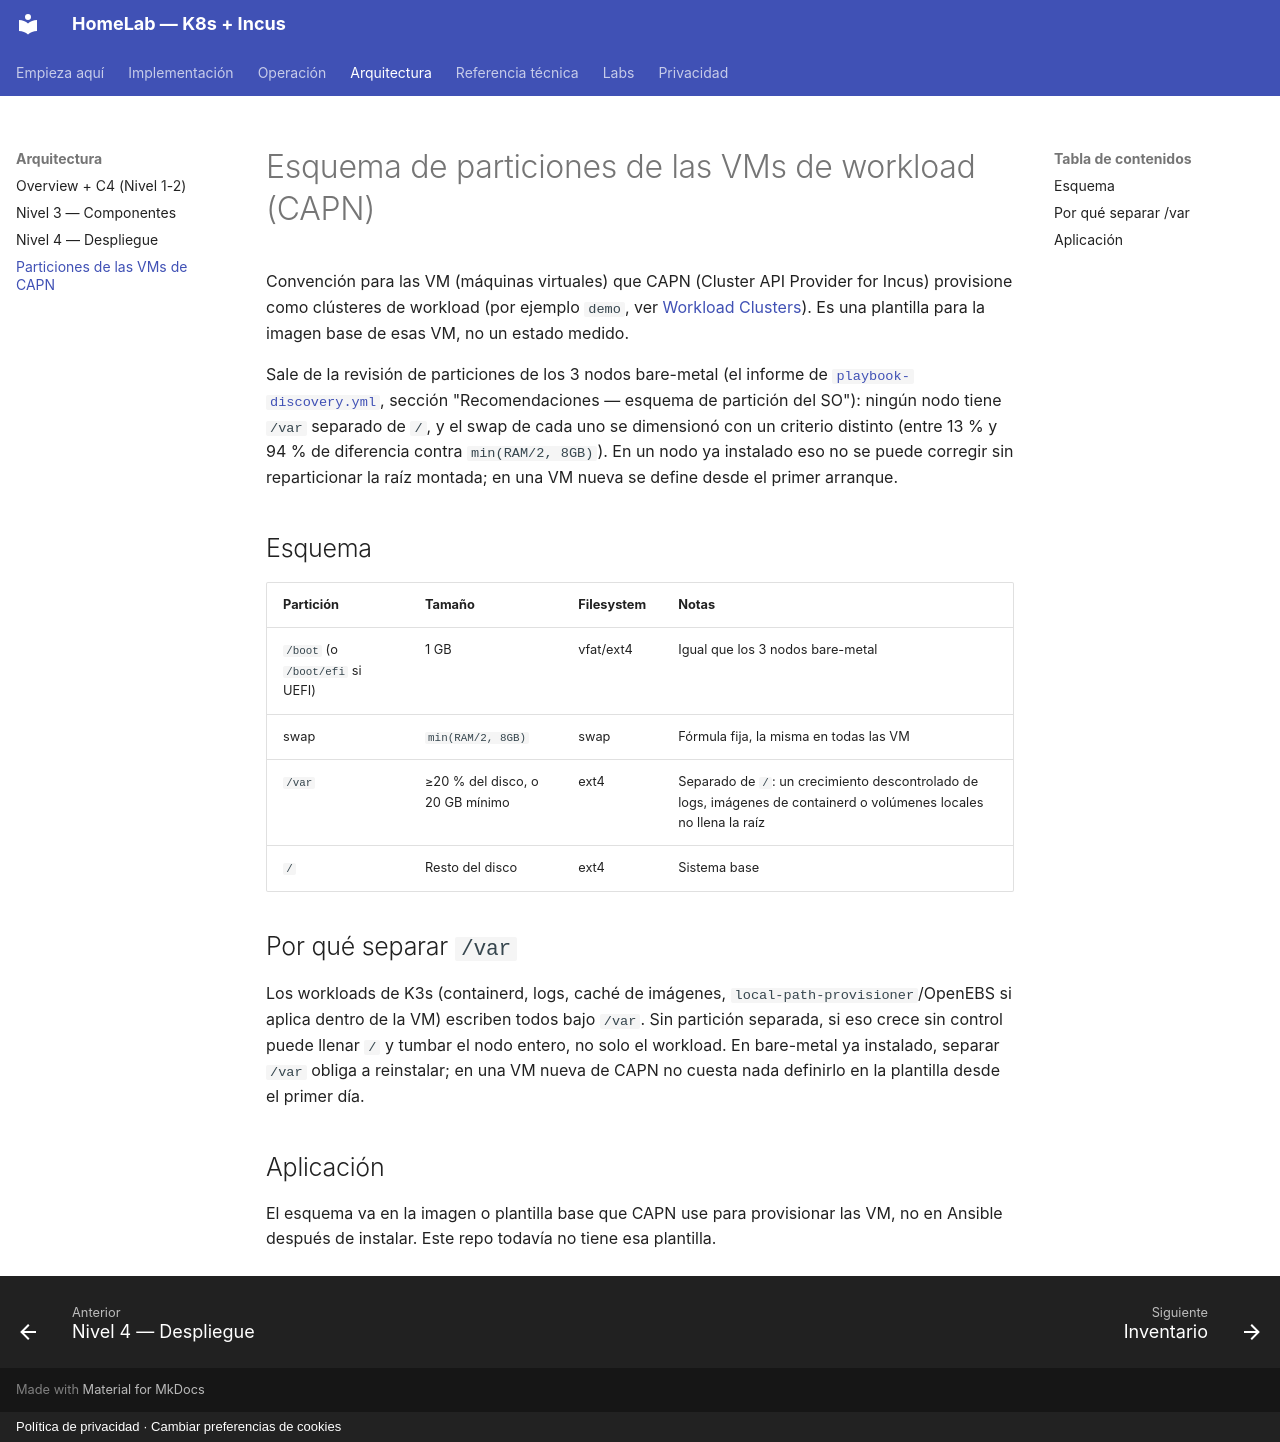

repository: maceosoft/homelab · page: architecture/vm-partition-scheme/index.html · generator: mkdocs · copyright: Política de privacidad · Cambiar preferencias de cookies

# Esquema de particiones de las VMs de workload (CAPN)

Convención para las VM (máquinas virtuales) que CAPN (Cluster API Provider for Incus) provisione como clústeres de
workload (por ejemplo `demo`, ver [Workload Clusters](nivel-3-componentes.md#33-workload-clusters)). Es una
plantilla para la imagen base de esas VM, no un estado medido.

Sale de la revisión de particiones de los 3 nodos bare-metal (el informe de
[`playbook-discovery.yml`](../hardware/discovery.md), sección "Recomendaciones — esquema de partición del SO"):
ningún nodo tiene `/var` separado de `/`, y el swap de cada uno se dimensionó con un criterio distinto (entre 13 % y
94 % de diferencia contra `min(RAM/2, 8GB)`). En un nodo ya instalado eso no se puede corregir sin reparticionar
la raíz montada; en una VM nueva se define desde el primer arranque.

## Esquema

| Partición | Tamaño | Filesystem | Notas |
|---|---|---|---|
| `/boot` (o `/boot/efi` si UEFI) | 1 GB | vfat/ext4 | Igual que los 3 nodos bare-metal |
| swap | `min(RAM/2, 8GB)` | swap | Fórmula fija, la misma en todas las VM |
| `/var` | ≥20 % del disco, o 20 GB mínimo | ext4 | Separado de `/`: un crecimiento descontrolado de logs, imágenes de containerd o volúmenes locales no llena la raíz |
| `/` | Resto del disco | ext4 | Sistema base |

## Por qué separar `/var`

Los workloads de K3s (containerd, logs, caché de imágenes, `local-path-provisioner`/OpenEBS si aplica dentro de la
VM) escriben todos bajo `/var`. Sin partición separada, si eso crece sin control puede llenar `/` y tumbar el nodo
entero, no solo el workload. En bare-metal ya instalado, separar `/var` obliga a reinstalar; en una VM nueva de
CAPN no cuesta nada definirlo en la plantilla desde el primer día.

## Aplicación

El esquema va en la imagen o plantilla base que CAPN use para provisionar las VM, no en Ansible después de
instalar. Este repo todavía no tiene esa plantilla.
